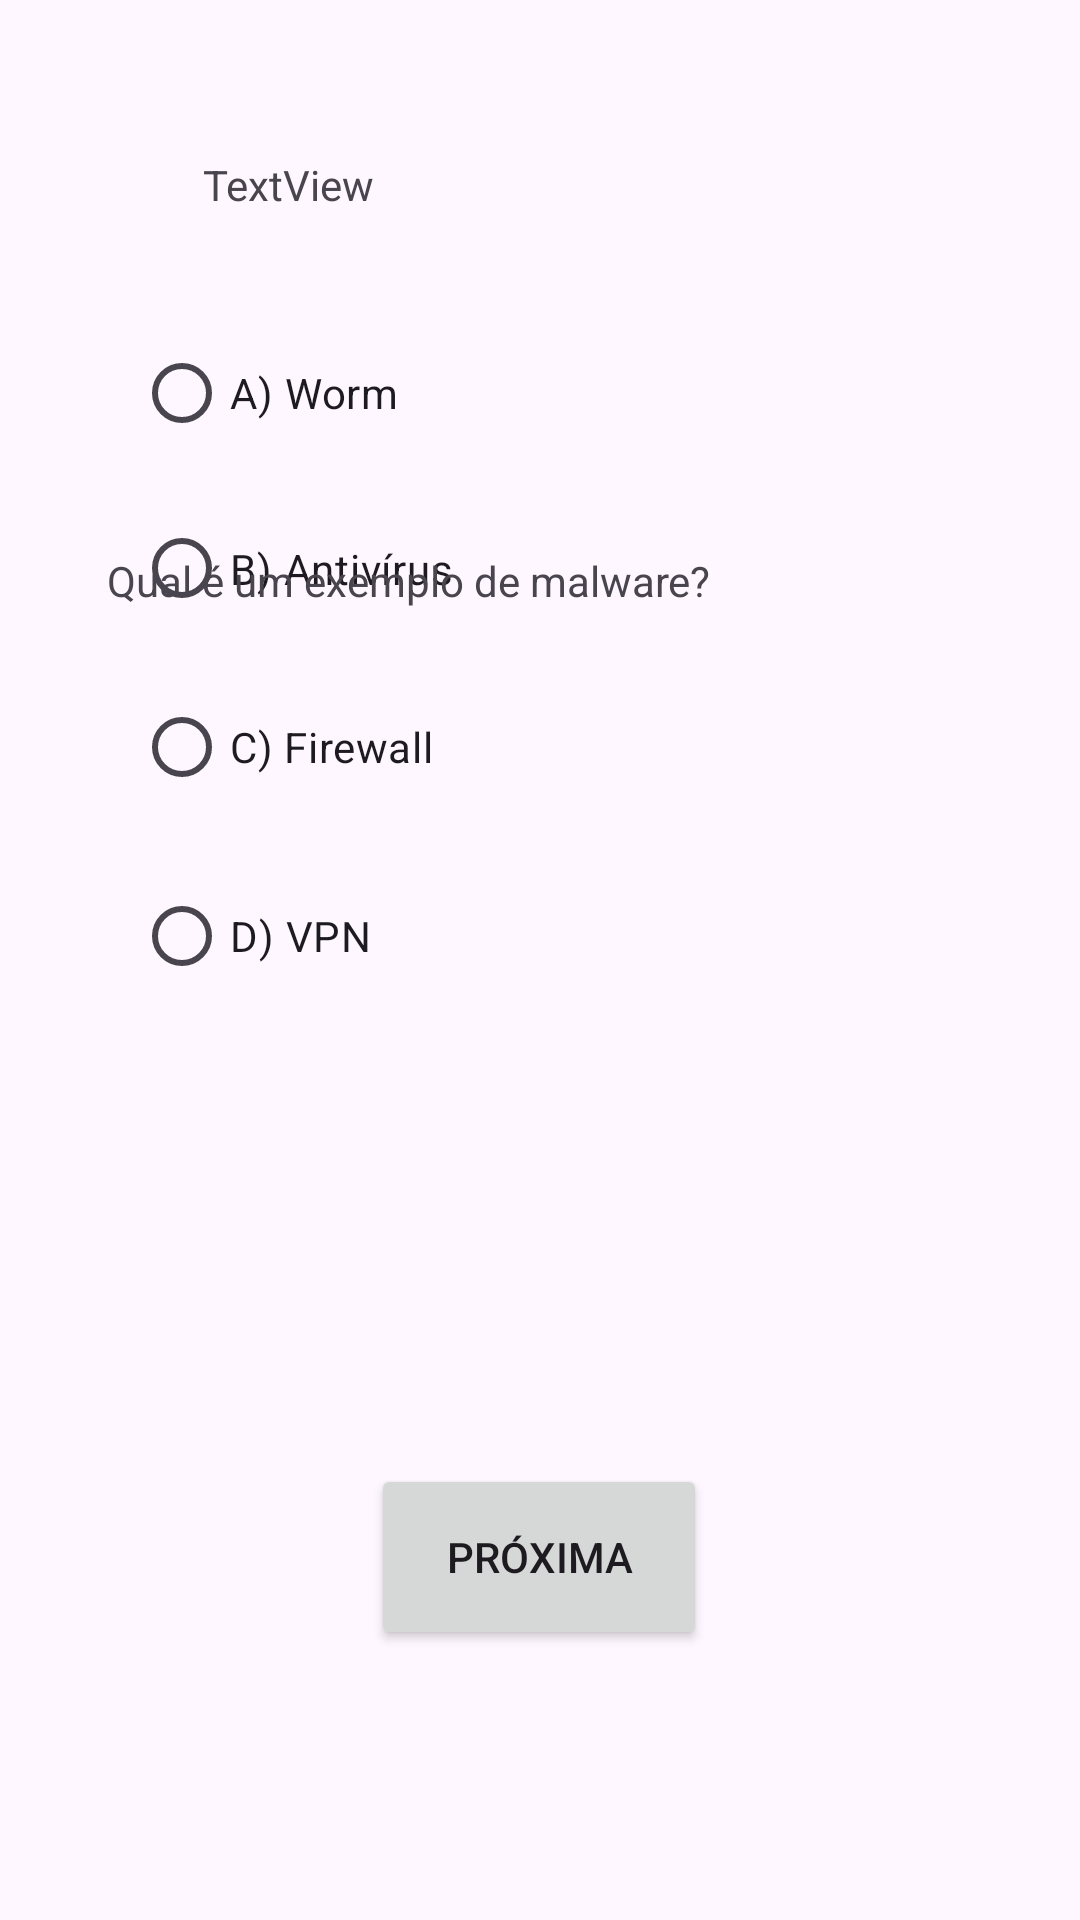

Layout XML and referenced resources for this Android screen:
<!-- AndroidManifest.xml: application theme Theme.Appsec_quizz -->
<!-- res/layout/activity_pergunta8.xml -->
<?xml version="1.0" encoding="utf-8"?>
<androidx.constraintlayout.widget.ConstraintLayout xmlns:android="http://schemas.android.com/apk/res/android"
    xmlns:app="http://schemas.android.com/apk/res-auto"
    xmlns:tools="http://schemas.android.com/tools"
    android:id="@+id/main"
    android:layout_width="match_parent"
    android:layout_height="match_parent"
    tools:context=".pergunta8">

    <RadioGroup
        android:id="@+id/radioGroup"
        android:layout_width="270dp"
        android:layout_height="266dp"
        android:layout_marginBottom="272dp"
        app:layout_constraintBottom_toBottomOf="parent"
        app:layout_constraintEnd_toEndOf="parent"
        app:layout_constraintHorizontal_bias="0.495"
        app:layout_constraintStart_toStartOf="parent"
        app:layout_constraintTop_toBottomOf="@+id/textView17"
        app:layout_constraintVertical_bias="0.251">

        <RadioButton
            android:id="@+id/radioButton4"
            android:layout_width="match_parent"
            android:layout_height="58dp"
            android:text="@string/P8_option_A" />

        <RadioButton
            android:id="@+id/radioButton3"
            android:layout_width="match_parent"
            android:layout_height="59dp"
            android:text="@string/P8_option_B" />

        <RadioButton
            android:id="@+id/radioButton2"
            android:layout_width="match_parent"
            android:layout_height="60dp"
            android:text="@string/P8_option_C" />

        <RadioButton
            android:id="@+id/radioButton"
            android:layout_width="match_parent"
            android:layout_height="66dp"
            android:text="@string/P8_option_D" />

    </RadioGroup>

    <TextView
        android:id="@+id/editTextName"
        android:layout_width="wrap_content"
        android:layout_height="wrap_content"
        android:layout_marginTop="52dp"
        android:text="TextView"
        app:layout_constraintEnd_toEndOf="parent"
        app:layout_constraintHorizontal_bias="0.223"
        app:layout_constraintStart_toStartOf="parent"
        app:layout_constraintTop_toTopOf="parent" />

    <Button
        android:id="@+id/button7"
        android:layout_width="112dp"
        android:layout_height="62dp"
        android:layout_marginTop="108dp"
        android:text="@string/next"
        app:layout_constraintBottom_toBottomOf="parent"
        app:layout_constraintEnd_toEndOf="parent"
        app:layout_constraintHorizontal_bias="0.498"
        app:layout_constraintStart_toStartOf="parent"
        app:layout_constraintTop_toBottomOf="@+id/radioGroup"
        app:layout_constraintVertical_bias="0.117" />

    <TextView
        android:id="@+id/textView9"
        android:layout_width="289dp"
        android:layout_height="72dp"
        android:layout_marginTop="184dp"
        android:text="@string/P8"
        app:layout_constraintEnd_toEndOf="parent"
        app:layout_constraintStart_toStartOf="parent"
        app:layout_constraintTop_toTopOf="parent" />
</androidx.constraintlayout.widget.ConstraintLayout>
<!-- resources referenced by this layout -->
<resources>
  <string name="P8">Qual é um exemplo de malware?</string>
  <string name="P8_option_A">A) Worm</string>
  <string name="P8_option_B">B) Antivírus</string>
  <string name="P8_option_C">C) Firewall</string>
  <string name="P8_option_D">D) VPN</string>
  <string name="next">Próxima</string>
  <style name="Theme.Appsec_quizz" parent="Base.Theme.Appsec_quizz" />
  <style name="Base.Theme.Appsec_quizz" parent="Theme.Material3.DayNight.NoActionBar">
          
          
      </style>
</resources>
